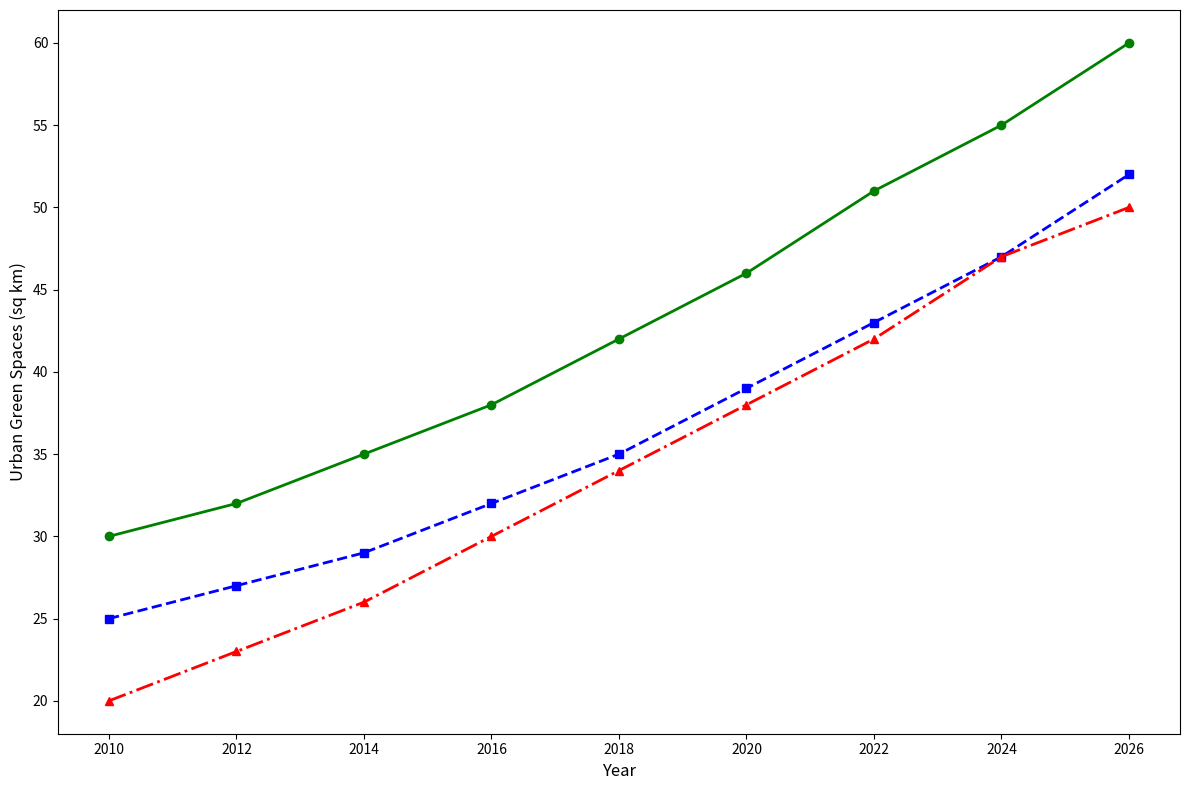

Write the Python code that produced this figure.
import matplotlib.pyplot as plt
import numpy as np

years = np.array([2010, 2012, 2014, 2016, 2018, 2020, 2022, 2024, 2026])
new_york_green_spaces = np.array([30, 32, 35, 38, 42, 46, 51, 55, 60])
tokyo_green_spaces = np.array([25, 27, 29, 32, 35, 39, 43, 47, 52])
berlin_green_spaces = np.array([20, 23, 26, 30, 34, 38, 42, 47, 50])

fig, ax = plt.subplots(figsize=(12, 8))

ax.plot(years, new_york_green_spaces, marker='o', linestyle='-', color='green', linewidth=2)
ax.plot(years, tokyo_green_spaces, marker='s', linestyle='--', color='blue', linewidth=2)
ax.plot(years, berlin_green_spaces, marker='^', linestyle='-.', color='red', linewidth=2)

ax.set_xlabel('Year', fontsize=12)
ax.set_ylabel('Urban Green Spaces (sq km)', fontsize=12)

plt.tight_layout()
plt.show()
